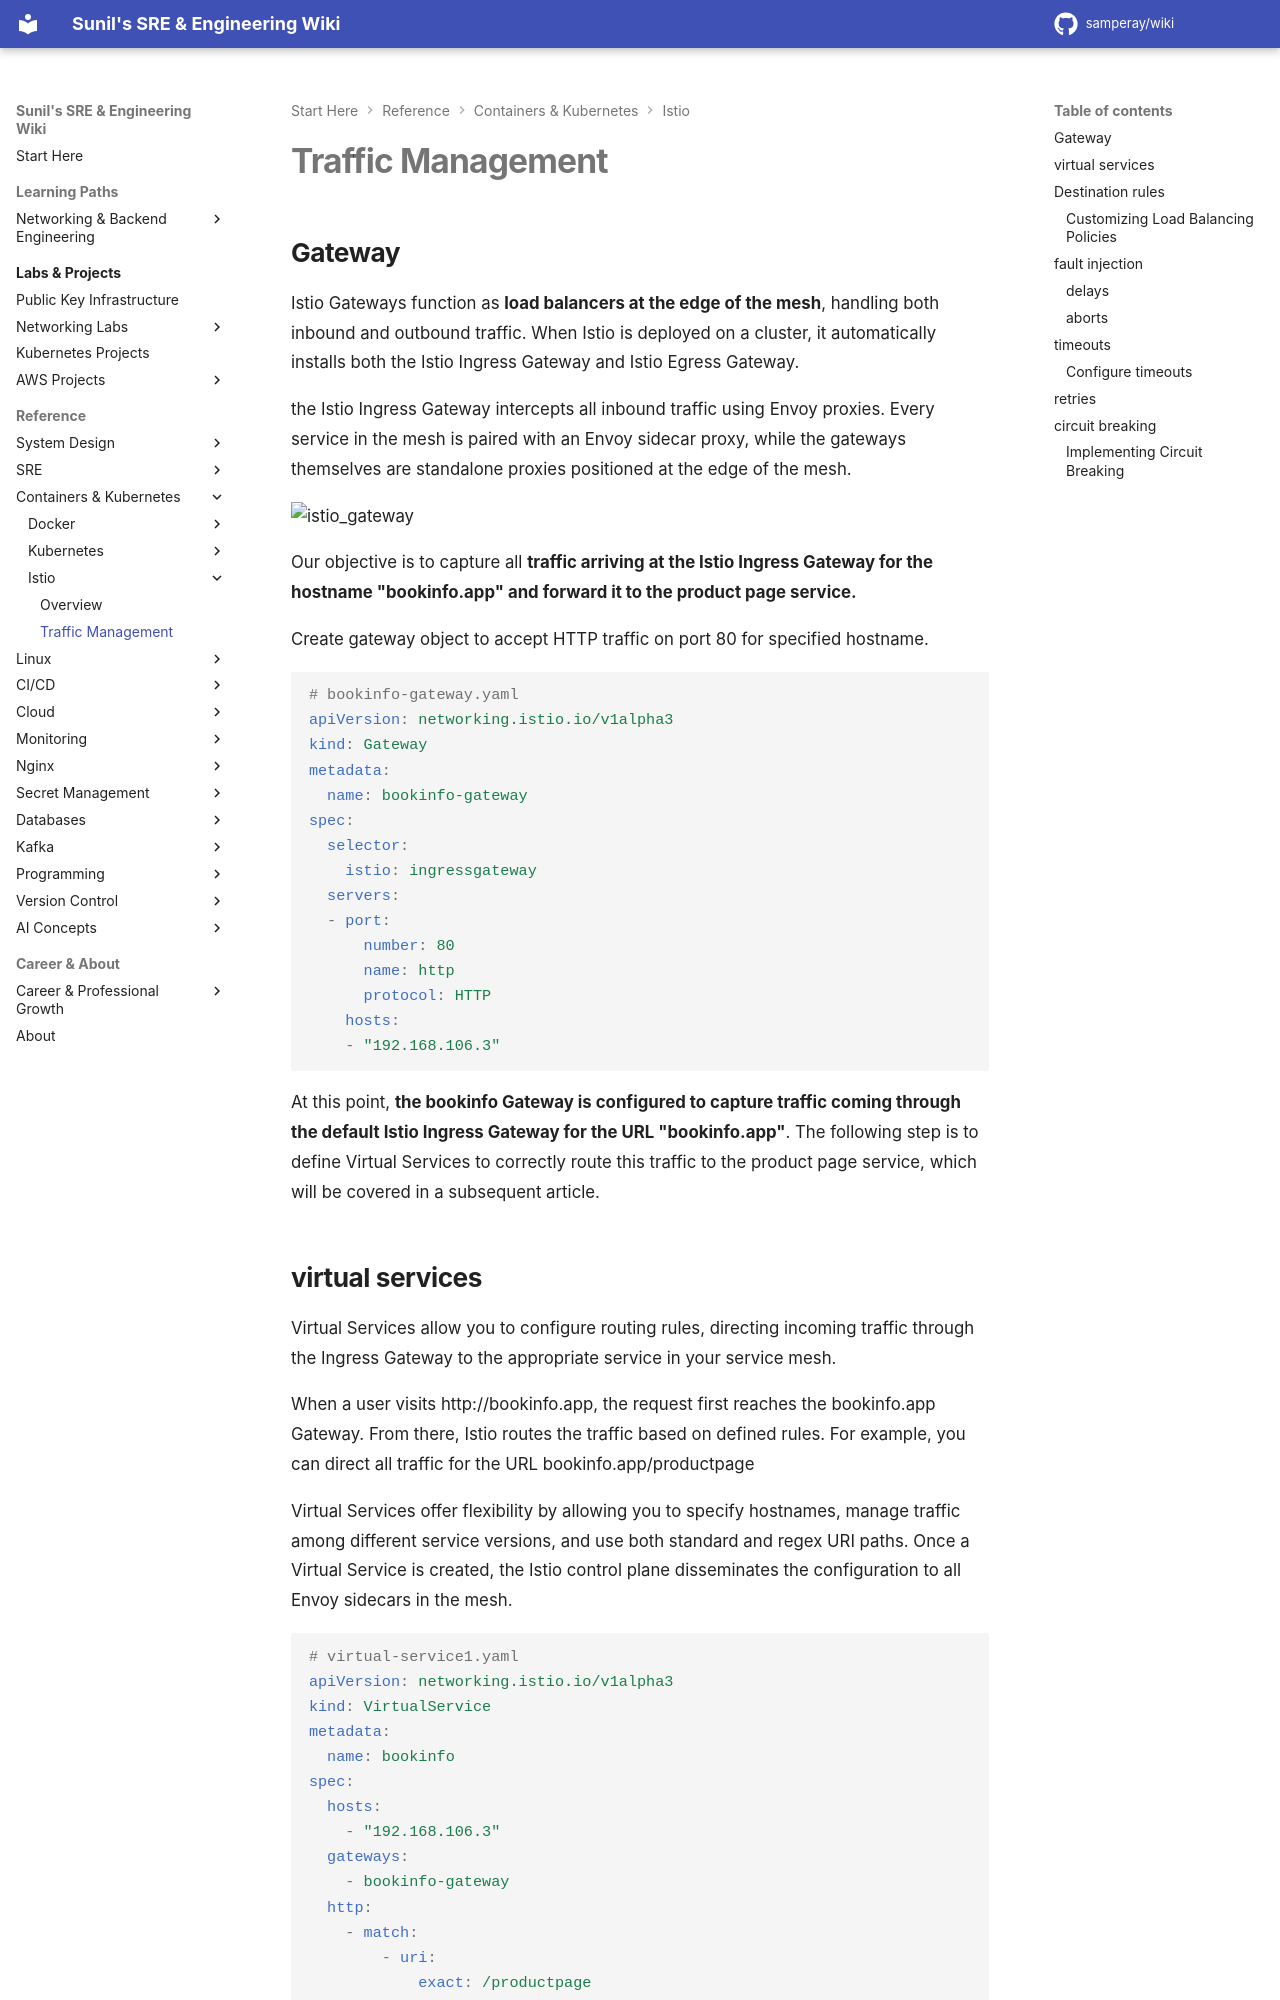

repository: samperay/wiki · page: docker_k8/istio/traffic_mgmt/index.html · generator: mkdocs

## Gateway 

Istio Gateways function as **load balancers at the edge of the mesh**, handling both inbound and outbound traffic. When Istio is deployed on a cluster, it automatically installs both the Istio Ingress Gateway and Istio Egress Gateway.

the Istio Ingress Gateway intercepts all inbound traffic using Envoy proxies. Every service in the mesh is paired with an Envoy sidecar proxy, while the gateways themselves are standalone proxies positioned at the edge of the mesh.

![istio_gateway](./images/istio_gateway.png)

Our objective is to capture all **traffic arriving at the Istio Ingress Gateway for the hostname "bookinfo.app" and forward it to the product page service.**

Create gateway object to accept HTTP traffic on port 80 for specified hostname.


```yaml
# bookinfo-gateway.yaml
apiVersion: networking.istio.io/v1alpha3
kind: Gateway
metadata:
  name: bookinfo-gateway
spec:
  selector:
    istio: ingressgateway
  servers:
  - port:
      number: 80
      name: http
      protocol: HTTP
    hosts:
    - "192.168.106.3"
```


At this point, **the bookinfo Gateway is configured to capture traffic coming through the default Istio Ingress Gateway for the URL "bookinfo.app"**. The following step is to define Virtual Services to correctly route this traffic to the product page service, which will be covered in a subsequent article.
